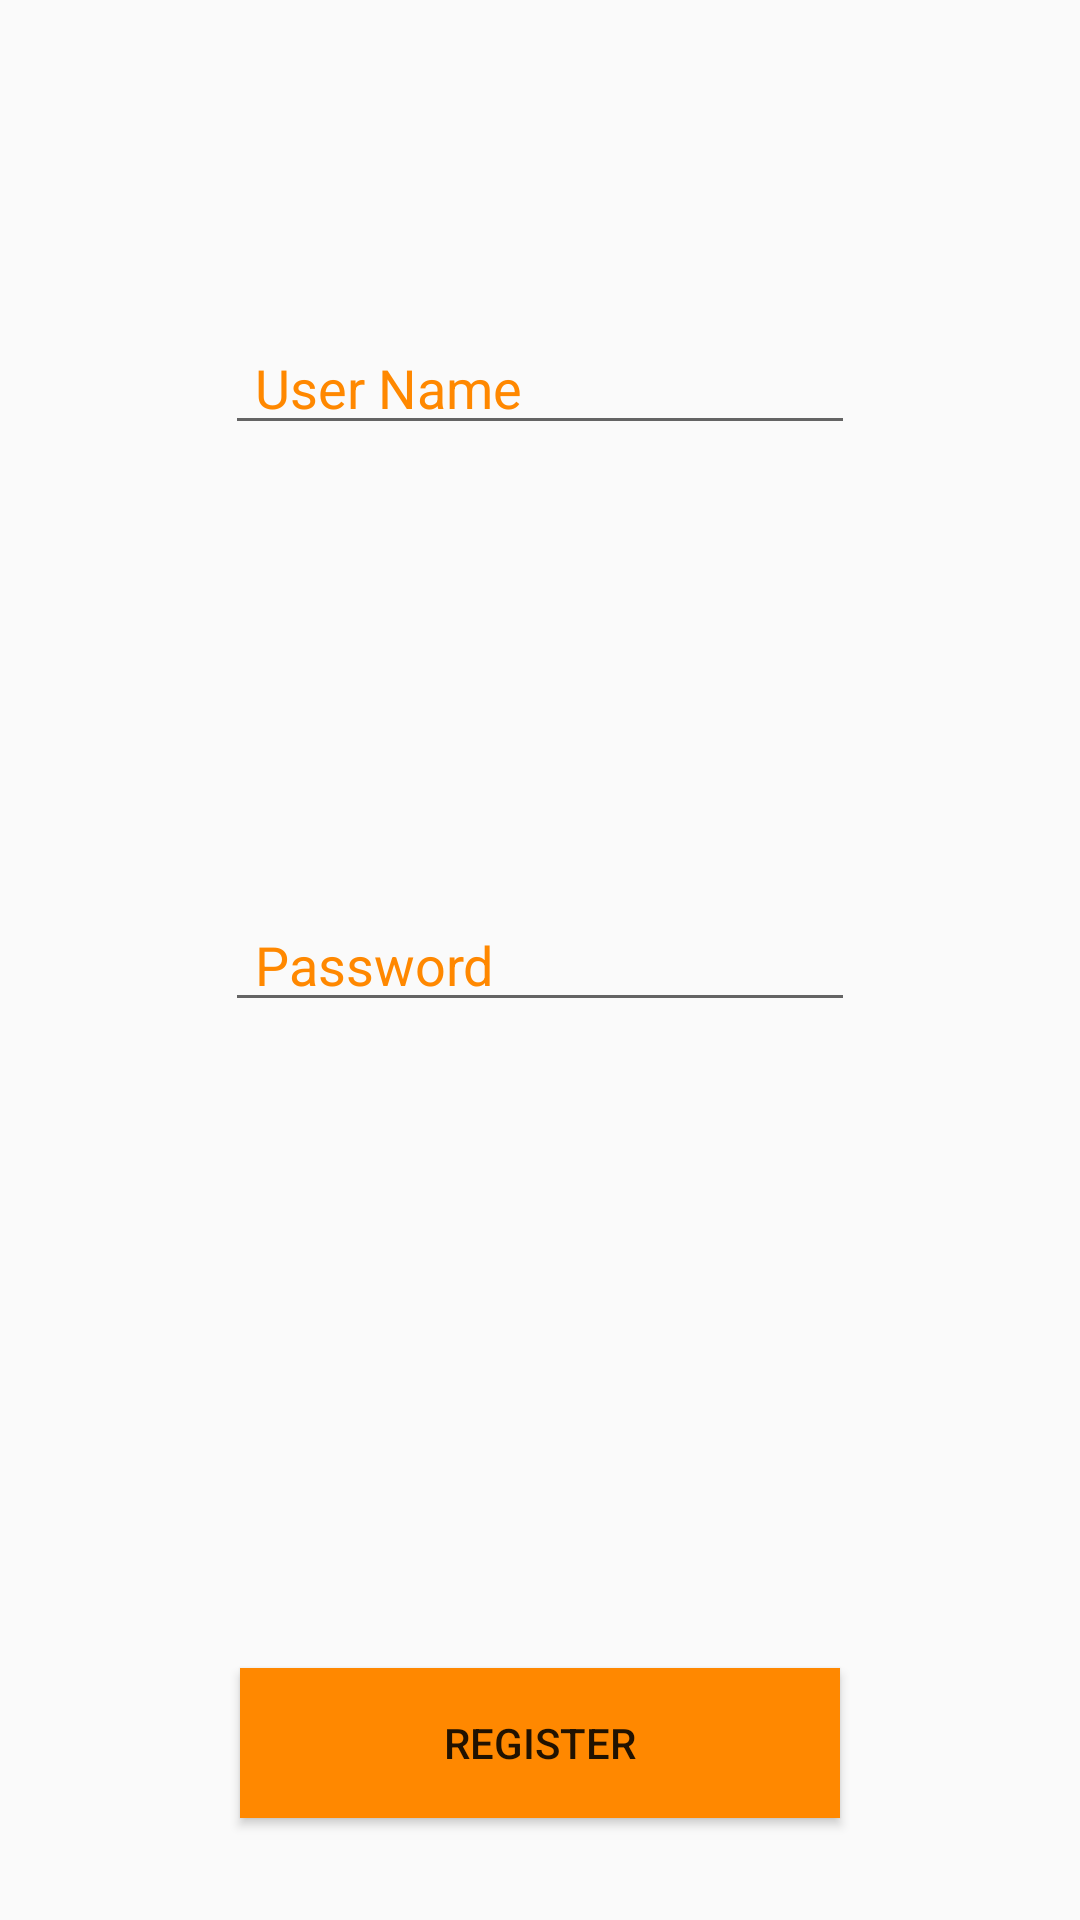

This screen was rendered from an Android layout file. Write that file and the resources it references.
<!-- AndroidManifest.xml: application theme AppTheme -->
<!-- res/layout/activity_register_new_user.xml -->
<?xml version="1.0" encoding="utf-8"?>
<RelativeLayout xmlns:android="http://schemas.android.com/apk/res/android"
    xmlns:app="http://schemas.android.com/apk/res-auto"
    xmlns:tools="http://schemas.android.com/tools"
    android:layout_width="match_parent"
    android:layout_height="match_parent"
    tools:context="com.app.credentialvault.credvault.activities.RegisterNewUserActivity">

    <EditText
        android:id="@+id/userName"
        android:layout_width="wrap_content"
        android:layout_height="wrap_content"
        android:layout_alignParentTop="true"
        android:layout_alignStart="@+id/masterPassword"
        android:layout_marginTop="107dp"
        android:ems="10"
        android:hint="User Name"
        android:inputType="text"
        android:paddingHorizontal="10dp"
        android:textColorHint="@android:color/holo_orange_dark" />

    <EditText
        android:id="@+id/masterPassword"
        android:layout_width="wrap_content"
        android:layout_height="wrap_content"
        android:layout_centerHorizontal="true"
        android:layout_centerVertical="true"
        android:ems="10"
        android:hint="Password"
        android:inputType="textPassword"
        android:paddingHorizontal="10dp"
        android:textColorHint="@android:color/holo_orange_dark" />

    <Button
        android:id="@+id/registerButton"
        android:layout_width="200dp"
        android:layout_height="50dp"
        android:layout_alignParentBottom="true"
        android:layout_centerHorizontal="true"
        android:layout_marginBottom="34dp"
        android:background="@android:color/holo_orange_dark"
        android:text="Register" />

</RelativeLayout>
<!-- resources referenced by this layout -->
<resources>
  <style name="AppTheme" parent="Theme.AppCompat.Light.NoActionBar">
          
          <item name="colorPrimary">@color/colorPrimary</item>
          <item name="colorPrimaryDark">@color/colorPrimaryDark</item>
          <item name="colorAccent">@color/colorAccent</item>
      </style>
  <color name="colorPrimary">#3f51b5</color>
  <color name="colorPrimaryDark">#303F9F</color>
  <color name="colorAccent">#ff4081</color>
</resources>
